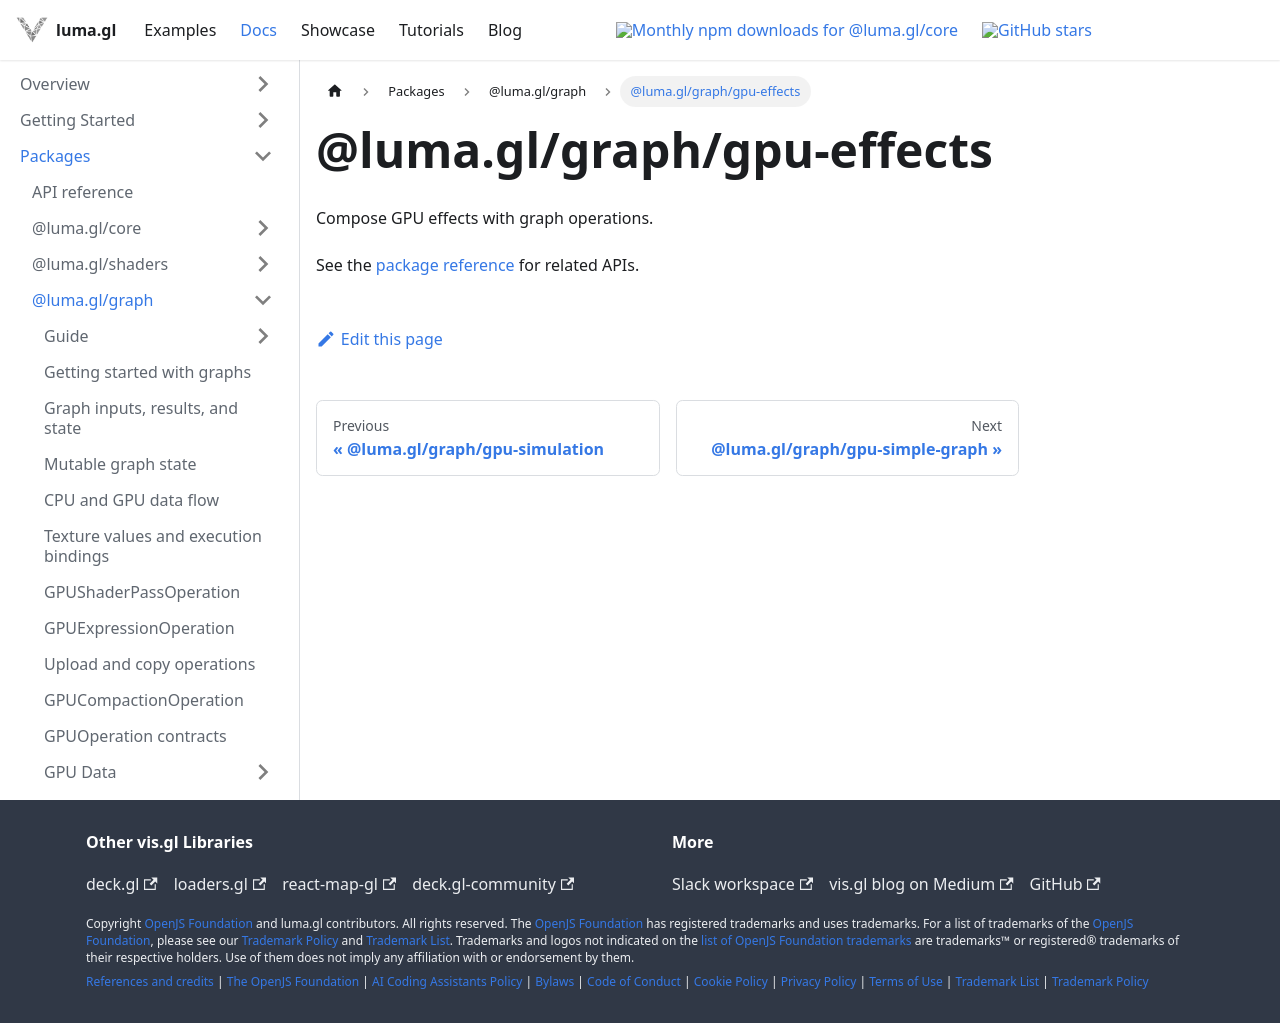

repository: visgl/luma.gl · page: next/docs/api-reference/graph/entry-points/gpu-effects.html · generator: docusaurus

# @luma.gl/graph/gpu-effects

Compose GPU effects with graph operations.

See the [package reference](../README.md) for related APIs.
